Run: headless pygame with SDL's dummy video driver; simulated clock (each Clock.tick advances the game by its frame time, no real sleeping); random seed 0; keys injected as events and as key.get_pressed() state; no mouse input.
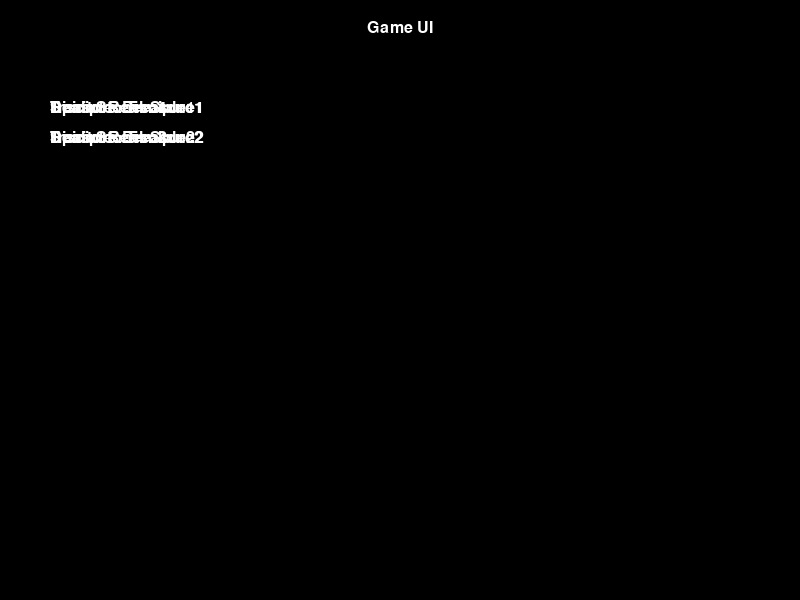
Frame 1 of 4 · flips 1–60 · no input
Frame 2 of 4 · flips 61–180 · tapped SPACE, RETURN · held RIGHT (→), D · screen unchanged from frame 1, image omitted
Frame 3 of 4 · flips 181–300 · held DOWN (↓), S · screen unchanged from frame 2, image omitted
Frame 4 of 4 · flips 301–420 · held LEFT (←), A, UP (↑), W · screen unchanged from frame 3, image omitted

The pygame program that drew these frames:

import pygame

class UI:
    def __init__(self, width, height):
        self.width = width
        self.height = height
        self.screen = pygame.display.set_mode((self.width, self.height))
        self.font = pygame.font.SysFont('Arial', 24)

    def display_title(self, title):
        title_surface = self.font.render(title, True, (255, 255, 255))
        self.screen.blit(title_surface, (self.width // 2 - title_surface.get_width() // 2, 20))

    def display_disciple(self, disciples):
        for index, disciple in enumerate(disciples):
            disciple_surface = self.font.render(f'Disciple: {disciple}', True, (255, 255, 255))
            self.screen.blit(disciple_surface, (50, 100 + index * 30))

    def display_realms(self, realms):
        for index, realm in enumerate(realms):
            realm_surface = self.font.render(f'Realm: {realm}', True, (255, 255, 255))
            self.screen.blit(realm_surface, (50, 100 + index * 30))

    def display_spirit_stones(self, spirit_stones):
        for index, stone in enumerate(spirit_stones):
            stone_surface = self.font.render(f'Spirit Stone: {stone}', True, (255, 255, 255))
            self.screen.blit(stone_surface, (50, 100 + index * 30))

    def display_treasure_pavilion(self, treasures):
        for index, treasure in enumerate(treasures):
            treasure_surface = self.font.render(f'Treasure: {treasure}', True, (255, 255, 255))
            self.screen.blit(treasure_surface, (50, 100 + index * 30))

    def update(self):
        pygame.display.flip()  

# Example usage
def main():
    pygame.init()
    ui = UI(800, 600)

    running = True
    while running:
        for event in pygame.event.get():
            if event.type == pygame.QUIT:
                running = False

        ui.screen.fill((0, 0, 0))  # Clear the screen with black
        ui.display_title('Game UI')
        ui.display_disciple(['Disciple1', 'Disciple2'])
        ui.display_realms(['Realm1', 'Realm2'])
        ui.display_spirit_stones(['Stone1', 'Stone2'])
        ui.display_treasure_pavilion(['Treasure1', 'Treasure2'])
        ui.update()

    pygame.quit()

if __name__ == '__main__':
    main()
